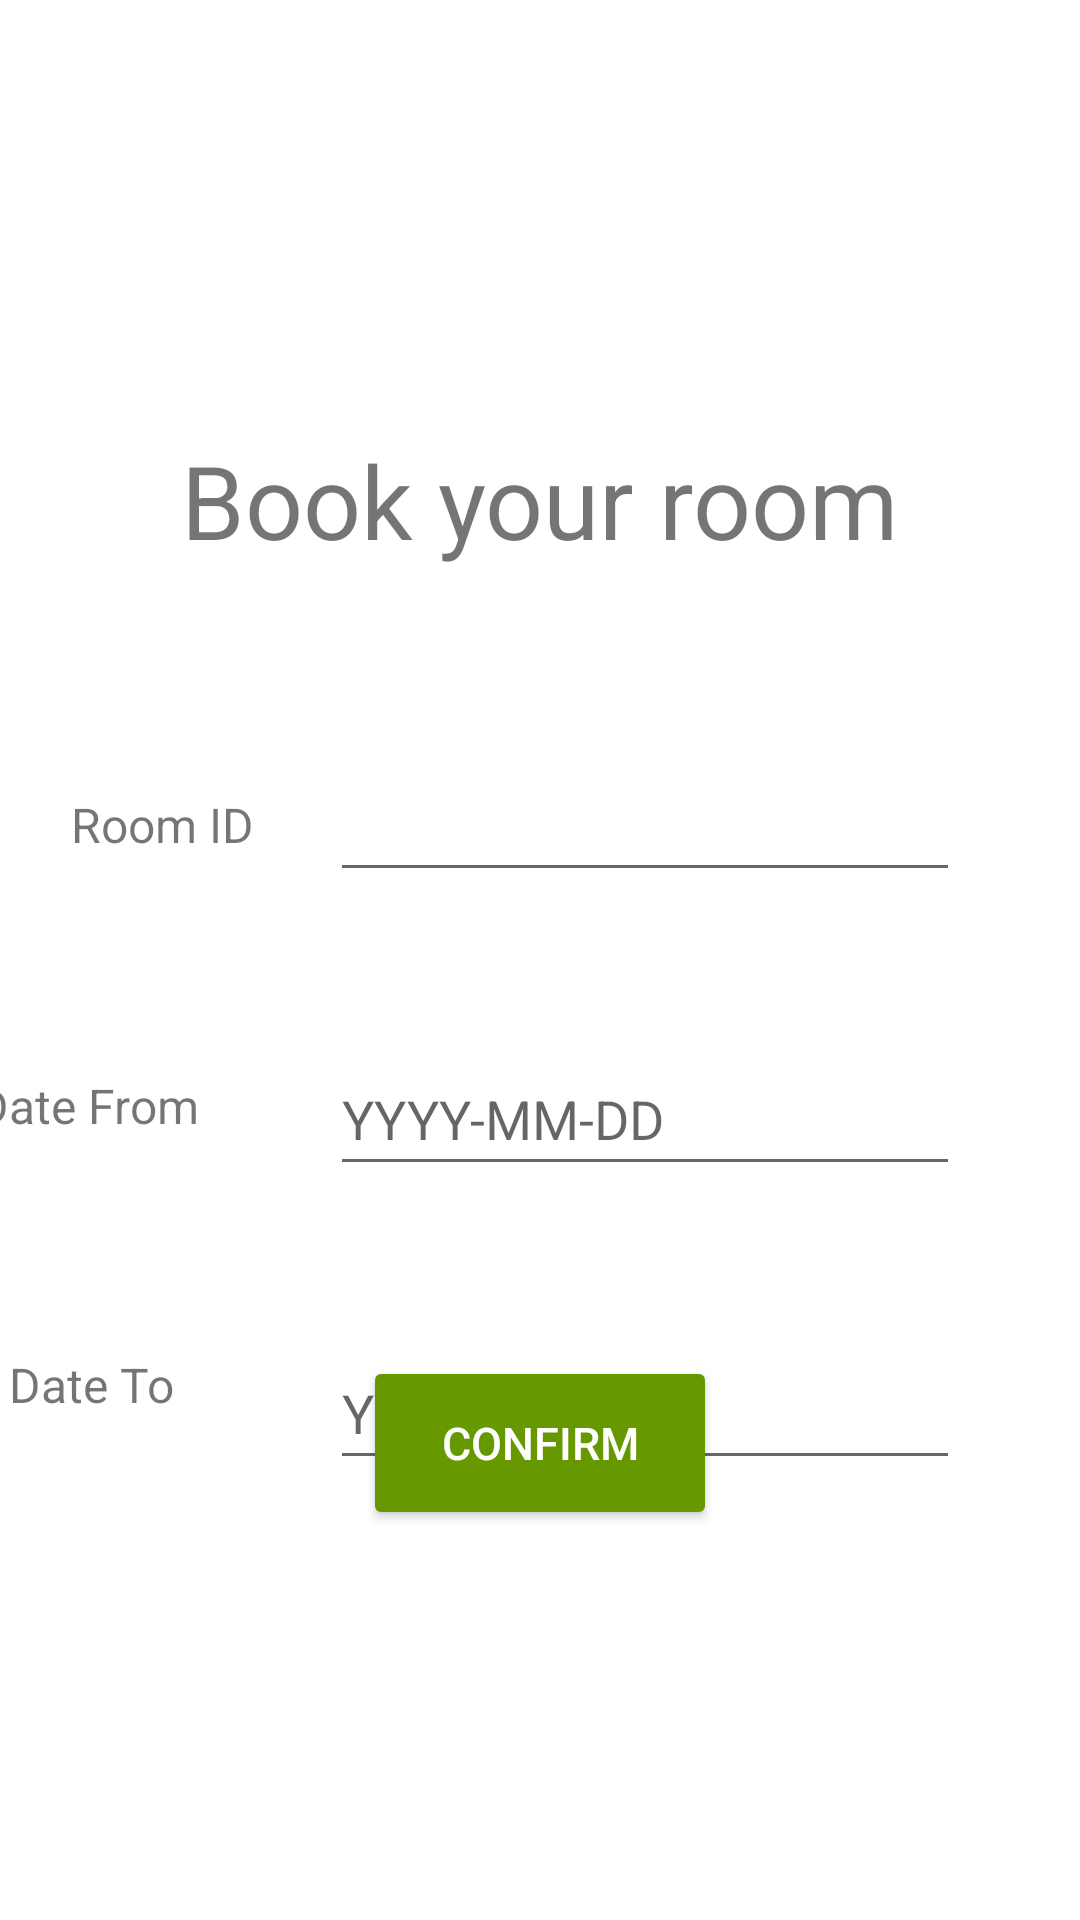

Layout XML and referenced resources for this Android screen:
<!-- AndroidManifest.xml: application theme Theme.AndroidClient -->
<!-- res/layout/fragment_rent_room.xml -->
<?xml version="1.0" encoding="utf-8"?>

<androidx.constraintlayout.widget.ConstraintLayout xmlns:android="http://schemas.android.com/apk/res/android"
    xmlns:app="http://schemas.android.com/apk/res-auto"
    xmlns:tools="http://schemas.android.com/tools"
    android:layout_width="match_parent"
    android:layout_height="match_parent"
    tools:context=".ui.rentRoom.RentRoomFragment">

    <EditText
        android:id="@+id/editTextDateFrom"
        android:layout_width="wrap_content"
        android:layout_height="wrap_content"
        android:layout_marginTop="50dp"
        android:layout_marginEnd="40dp"
        android:autofillHints=""
        android:ems="10"
        android:hint="@string/yyyy_mm_dd"
        android:inputType="date"
        android:minHeight="48dp"
        app:layout_constraintEnd_toEndOf="parent"
        app:layout_constraintTop_toBottomOf="@+id/editTextRoomID" />

    <TextView
        android:id="@+id/textViewTitle"
        android:layout_width="wrap_content"
        android:layout_height="wrap_content"
        android:layout_marginTop="144dp"
        android:text="@string/book_your_room"
        android:textSize="34sp"
        app:layout_constraintEnd_toEndOf="parent"
        app:layout_constraintStart_toStartOf="parent"
        app:layout_constraintTop_toTopOf="parent" />

    <TextView
        android:id="@+id/labelRoomId"
        android:layout_width="wrap_content"
        android:layout_height="wrap_content"
        android:layout_marginTop="264dp"
        android:text="@string/room_id"
        android:textSize="16sp"
        app:layout_constraintEnd_toStartOf="@+id/editTextRoomID"
        app:layout_constraintHorizontal_bias="0.485"
        app:layout_constraintStart_toStartOf="parent"
        app:layout_constraintTop_toTopOf="parent" />

    <EditText
        android:id="@+id/editTextRoomID"
        android:layout_width="wrap_content"
        android:layout_height="wrap_content"
        android:layout_marginTop="60dp"
        android:layout_marginEnd="40dp"
        android:ems="10"
        android:inputType="number"
        android:minHeight="48dp"
        app:layout_constraintEnd_toEndOf="parent"
        app:layout_constraintTop_toBottomOf="@+id/textViewTitle"
        android:autofillHints="" />

    <EditText
        android:id="@+id/editTextDateTo"
        android:layout_width="wrap_content"
        android:layout_height="wrap_content"
        android:layout_marginTop="50dp"
        android:layout_marginEnd="40dp"
        android:ems="10"
        android:hint="@string/yyyy_mm_dd"
        android:inputType="date"
        android:minHeight="48dp"
        app:layout_constraintEnd_toEndOf="parent"
        app:layout_constraintTop_toBottomOf="@+id/editTextDateFrom"
        android:autofillHints="" />

    <TextView
        android:id="@+id/labelDateTo"
        android:layout_width="wrap_content"
        android:layout_height="wrap_content"
        android:layout_marginTop="72dp"
        android:layout_marginEnd="52dp"
        android:text="@string/date_to"
        android:textSize="16sp"
        app:layout_constraintEnd_toStartOf="@+id/editTextDateTo"
        app:layout_constraintHorizontal_bias="1.0"
        app:layout_constraintStart_toStartOf="parent"
        app:layout_constraintTop_toBottomOf="@+id/labelDateFrom" />

    <TextView
        android:id="@+id/labelDateFrom"
        android:layout_width="78dp"
        android:layout_height="21dp"
        android:layout_marginTop="72dp"
        android:layout_marginEnd="40dp"
        android:text="@string/date_from"
        android:textSize="16sp"
        app:layout_constraintEnd_toStartOf="@+id/editTextDateFrom"
        app:layout_constraintHorizontal_bias="1.0"
        app:layout_constraintStart_toStartOf="parent"
        app:layout_constraintTop_toBottomOf="@+id/labelRoomId" />

    <Button
        android:id="@+id/buttonRentRoom"
        android:layout_width="118dp"
        android:layout_height="58dp"
        android:layout_marginBottom="130dp"
        android:backgroundTint="@android:color/holo_green_dark"
        android:text="@string/confirm"
        android:textColor="@color/white"
        android:textSize="15sp"
        app:layout_constraintBottom_toBottomOf="parent"
        app:layout_constraintEnd_toEndOf="parent"
        app:layout_constraintStart_toStartOf="parent"
        app:layout_constraintTop_toBottomOf="@+id/editTextDateTo"
        app:layout_constraintVertical_bias="1.0"
        tools:ignore="TextContrastCheck" />

</androidx.constraintlayout.widget.ConstraintLayout>
<!-- resources referenced by this layout -->
<resources>
  <color name="white">#FFFFFFFF</color>
  <string name="book_your_room">Book your room</string>
  <string name="confirm">Confirm</string>
  <string name="date_from">Date From</string>
  <string name="date_to">Date To</string>
  <string name="room_id">Room ID</string>
  <string name="yyyy_mm_dd">YYYY-MM-DD</string>
  
      //lists
  <style name="Theme.AndroidClient" parent="Theme.MaterialComponents.DayNight.DarkActionBar">
          
          <item name="colorPrimary">@color/purple_500</item>
          <item name="colorPrimaryVariant">@color/purple_700</item>
          <item name="colorOnPrimary">@color/white</item>
          
          <item name="colorSecondary">@color/teal_200</item>
          <item name="colorSecondaryVariant">@color/teal_700</item>
          <item name="colorOnSecondary">@color/black</item>
          
          <item name="android:statusBarColor">?attr/colorPrimaryVariant</item>
          
      </style>
  <color name="purple_500">#FF6200EE</color>
  <color name="purple_700">#FF3700B3</color>
  <color name="teal_200">#FF03DAC5</color>
  <color name="teal_700">#FF018786</color>
  <color name="black">#FF000000</color>
</resources>
